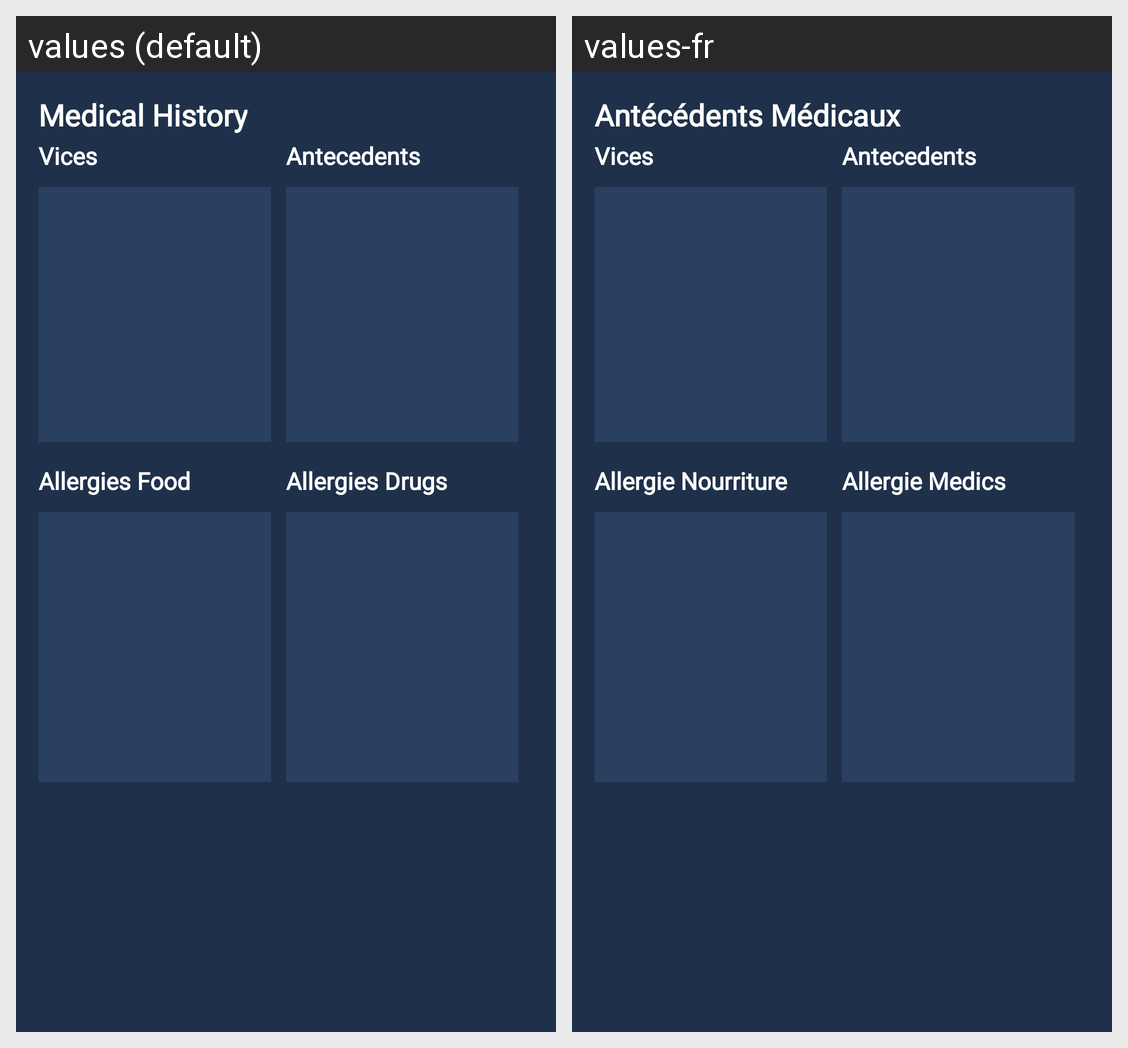

Here is an Android app screen in its default locale and in the app's own translations. Write out the translated-string differences for the strings that appear on this screen.
Android screen res/layout/fragment_medical_history_patient.xml rendered under 2 locales, left to right: values (default), values-fr. Device: Nexus 5 (rendered at 1080×1920; each locale shown at half size, 540×960, under a caption strip naming it); theme AppTheme.
Strings drawn on this screen, with the default value and each locale's value (text and hints the layout hard-codes, and strings that could not be matched under every locale, appear in the picture but are not listed):

medical_history
  values: Medical History
  values-fr: Antécédents Médicaux

vices
  values: Vices
  values-fr: Vices

antecedents
  values: Antecedents
  values-fr: Antecedents

allergies_food
  values: Allergies Food
  values-fr: Allergie Nourriture

allergies_drugs
  values: Allergies Drugs
  values-fr: Allergie Medics
